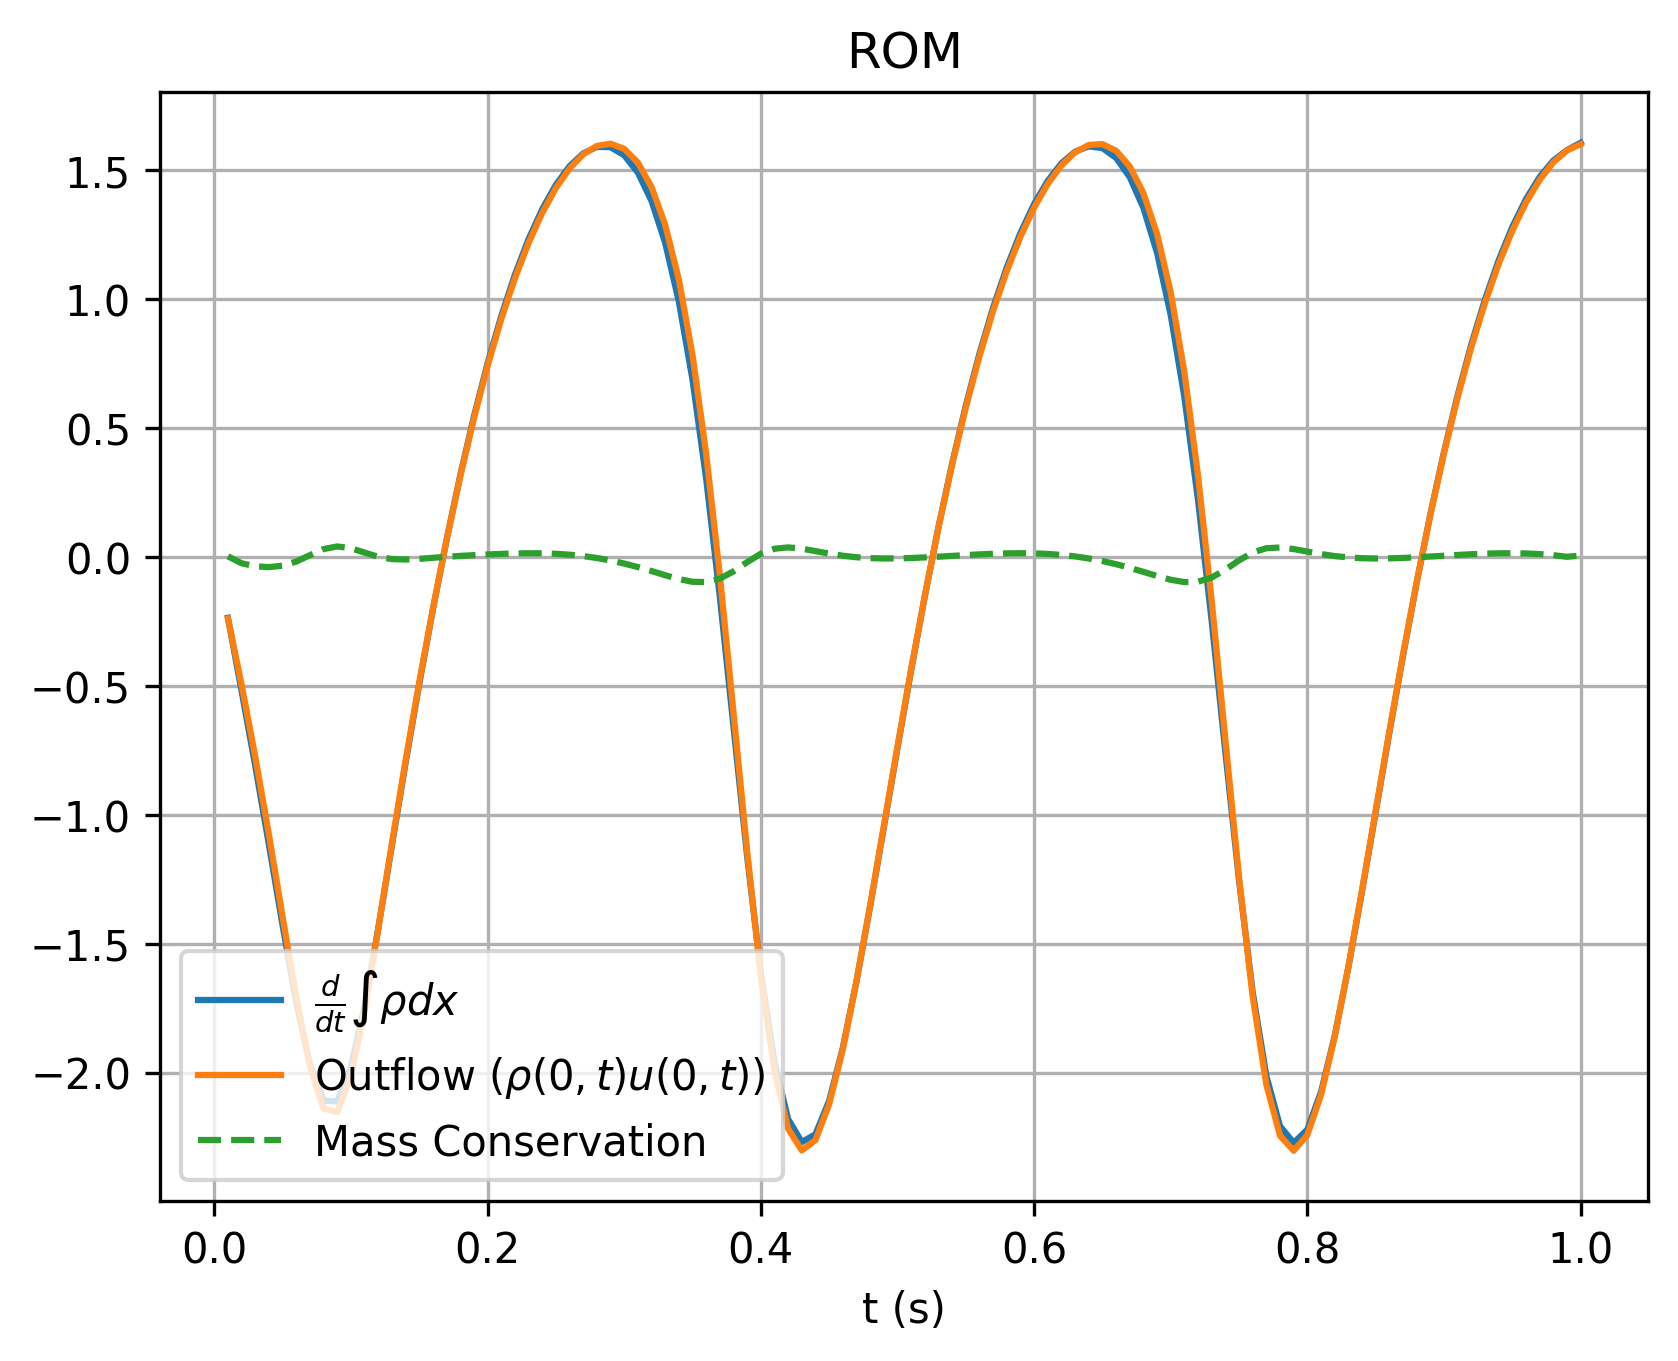

The file beside this chart, header and first rows:
, which, timesteps, mass, mass_change, outflow
0, rom, 0.01, 1.088, -0.2355, -0.2382
1, rom, 0.02, 1.084, -0.5195, -0.4952
2, rom, 0.03, 1.077, -0.8105, -0.7746
3, rom, 0.04, 1.068, -1.116, -1.077
4, rom, 0.05, 1.055, -1.429, -1.395
5, rom, 0.06, 1.039, -1.726, -1.709
6, rom, 0.07, 1.021, -1.968, -1.976
7, rom, 0.08, 0.9999, -2.108, -2.139
8, rom, 0.09, 0.9785, -2.112, -2.153
9, rom, 0.1, 0.9577, -1.979, -2.013
10, rom, 0.11, 0.9389, -1.74, -1.758
11, rom, 0.12, 0.9229, -1.441, -1.442
12, rom, 0.13, 0.9101, -1.119, -1.111
13, rom, 0.14, 0.9005, -0.7995, -0.7898
14, rom, 0.15, 0.8941, -0.493, -0.4859
15, rom, 0.16, 0.8906, -0.2039, -0.2008
16, rom, 0.17, 0.89, 0.06628, 0.06537
17, rom, 0.18, 0.892, 0.3162, 0.3119
18, rom, 0.19, 0.8963, 0.5447, 0.5374
19, rom, 0.2, 0.9028, 0.7507, 0.7408
20, rom, 0.21, 0.9113, 0.9339, 0.9218
21, rom, 0.22, 0.9215, 1.094, 1.081
22, rom, 0.23, 0.9332, 1.233, 1.218
23, rom, 0.24, 0.9462, 1.349, 1.334
24, rom, 0.25, 0.9602, 1.443, 1.431
25, rom, 0.26, 0.975, 1.516, 1.507
26, rom, 0.27, 0.9905, 1.565, 1.562
27, rom, 0.28, 1.006, 1.591, 1.594
28, rom, 0.29, 1.022, 1.589, 1.603
29, rom, 0.3, 1.038, 1.558, 1.583
30, rom, 0.31, 1.053, 1.491, 1.53
31, rom, 0.32, 1.068, 1.381, 1.436
32, rom, 0.33, 1.081, 1.218, 1.289
33, rom, 0.34, 1.092, 0.9908, 1.076
34, rom, 0.35, 1.101, 0.6877, 0.7838
35, rom, 0.36, 1.106, 0.3034, 0.4005
36, rom, 0.37, 1.107, -0.1543, -0.07058
37, rom, 0.38, 1.103, -0.6583, -0.6026
38, rom, 0.39, 1.094, -1.162, -1.142
39, rom, 0.4, 1.08, -1.611, -1.624
40, rom, 0.41, 1.062, -1.959, -1.991
41, rom, 0.42, 1.041, -2.18, -2.217
42, rom, 0.43, 1.018, -2.269, -2.301
43, rom, 0.44, 0.9952, -2.238, -2.261
44, rom, 0.45, 0.9732, -2.109, -2.122
45, rom, 0.46, 0.953, -1.904, -1.909
46, rom, 0.47, 0.9352, -1.646, -1.645
47, rom, 0.48, 0.9201, -1.356, -1.351
48, rom, 0.49, 0.908, -1.049, -1.044
49, rom, 0.5, 0.8991, -0.741, -0.7356
50, rom, 0.51, 0.8932, -0.4398, -0.4359
51, rom, 0.52, 0.8903, -0.1528, -0.1512
52, rom, 0.53, 0.8902, 0.1156, 0.1143
53, rom, 0.54, 0.8926, 0.3626, 0.3583
54, rom, 0.55, 0.8974, 0.5871, 0.5797
55, rom, 0.56, 0.9044, 0.7885, 0.7783
56, rom, 0.57, 0.9132, 0.967, 0.9545
57, rom, 0.58, 0.9237, 1.123, 1.109
58, rom, 0.59, 0.9356, 1.257, 1.242
59, rom, 0.6, 0.9488, 1.369, 1.355
... 40 more rows
